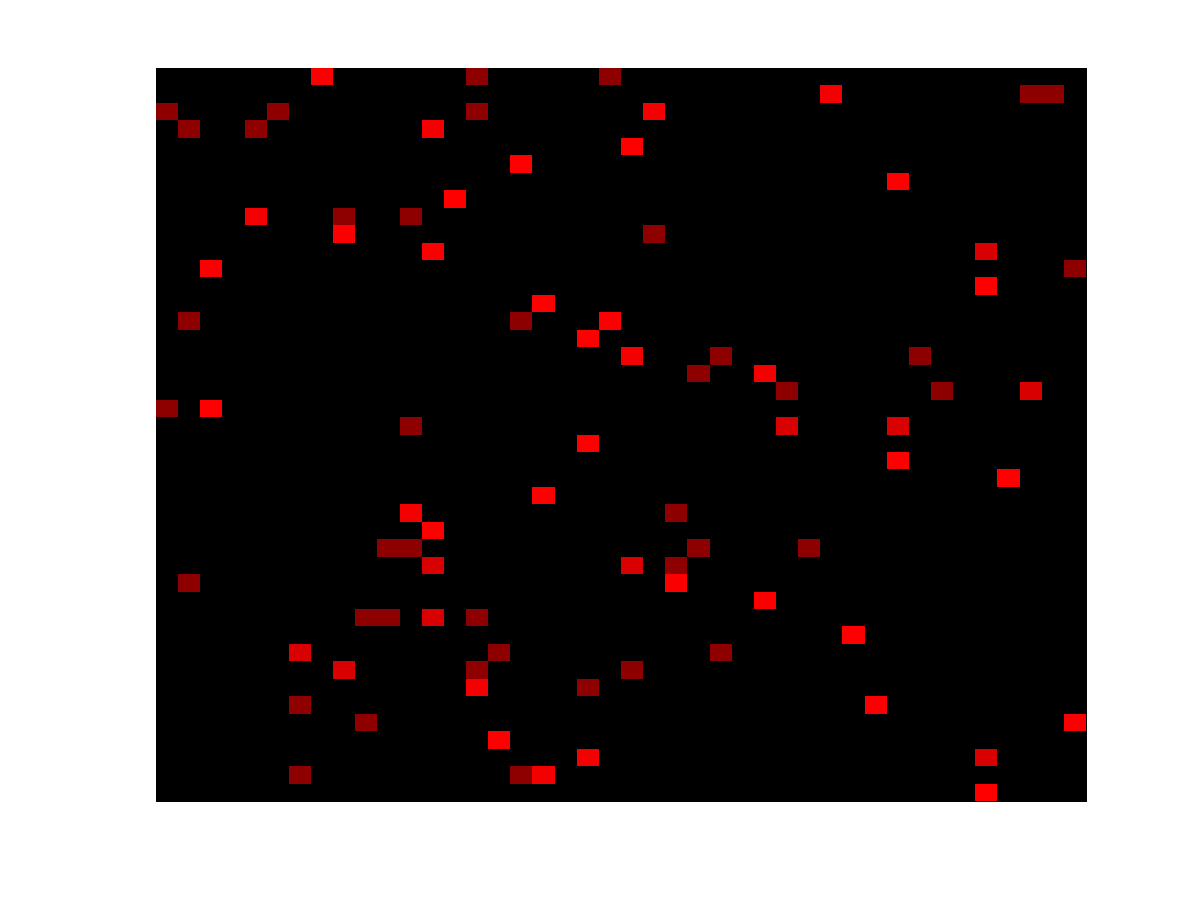

Source data for this figure (header and first rows):
0.0000, 0.0027, 0.0000, 0.0000, 0.0000, 0.0007, 0.0014, 0.0000, 0.0156, 0.0000, 0.0000, 0.0000, 0.0115, 0.0007, 0.0000, 0.0007, 0.0000, 0.0000, 0.0034, 0.0000, 0.0000, 0.0000, 0.0412, 0.0000
0.0000, 0.0000, 0.0000, 0.0000, 0.0000, 0.0000, 0.1200, 0.0000, 0.0000, 0.0000, 0.0000, 0.0000, 0.0000, 0.0343, 0.0114, 0.0000, 0.1429, 0.5829, 0.0171, 0.0000, 0.0000, 0.0000, 0.0000, 0.0000
0.0000, 0.0025, 0.0000, 0.0000, 0.0000, 0.0000, 0.0000, 0.0025, 0.0299, 0.0000, 0.0000, 0.0000, 0.0274, 0.0547, 0.0000, 0.0000, 0.0323, 0.0025, 0.0000, 0.4701, 0.0000, 0.0000, 0.0000, 0.0000
0.0000, 0.0000, 0.0000, 0.0000, 0.0002, 0.0000, 0.0000, 0.0000, 0.0000, 0.0002, 0.0000, 0.0000, 0.0328, 0.0000, 0.0217, 0.9321, 0.0000, 0.0000, 0.0019, 0.0000, 0.0000, 0.0005, 0.0000, 0.0000
0.0000, 0.0000, 0.0000, 0.0004, 0.0004, 0.0000, 0.0000, 0.0058, 0.0000, 0.2297, 0.0000, 0.0000, 0.0004, 0.0000, 0.0000, 0.0000, 0.0000, 0.0000, 0.0000, 0.0000, 0.0000, 0.0000, 0.0000, 0.0000
0.0000, 0.0009, 0.0000, 0.0000, 0.0000, 0.0000, 0.1156, 0.0018, 0.0000, 0.0000, 0.0000, 0.0000, 0.0578, 0.0000, 0.0145, 0.0000, 0.0000, 0.0000, 0.0506, 0.0000, 0.0045, 0.0000, 0.0163, 0.0000
0.0000, 0.0000, 0.0203, 0.0000, 0.0013, 0.0000, 0.0000, 0.0000, 0.0000, 0.0051, 0.0127, 0.0152, 0.0000, 0.0000, 0.4892, 0.0000, 0.0013, 0.0000, 0.0000, 0.2681, 0.0000, 0.0000, 0.0000, 0.0000
0.0000, 0.0000, 0.0146, 0.0874, 0.0000, 0.0000, 0.0000, 0.0000, 0.2961, 0.0049, 0.0000, 0.0000, 0.0000, 0.0000, 0.1893, 0.0340, 0.0000, 0.0000, 0.0000, 0.0000, 0.0049, 0.2573, 0.0049, 0.0291
0.0000, 0.0000, 0.0141, 0.0070, 0.0000, 0.0000, 0.4085, 0.0000, 0.0563, 0.0000, 0.0000, 0.0634, 0.0000, 0.0000, 0.0070, 0.1338, 0.0000, 0.0000, 0.0000, 0.0000, 0.0000, 0.0000, 0.0000, 0.0000
0.0000, 0.0000, 0.0000, 0.0000, 0.0069, 0.0000, 0.0054, 0.0000, 0.0000, 0.0000, 0.0000, 0.0000, 0.0099, 0.0000, 0.0000, 0.0000, 0.0010, 0.0074, 0.0000, 0.0000, 0.0000, 0.0000, 0.0000, 0.0000
0.0000, 0.0000, 0.0000, 0.0000, 0.0513, 0.0000, 0.0000, 0.0085, 0.0000, 0.1453, 0.1111, 0.0171, 0.4359, 0.0085, 0.1453, 0.0085, 0.0256, 0.0000, 0.0000, 0.0000, 0.0000, 0.0000, 0.0000, 0.0000
0.0000, 0.0000, 0.0051, 0.0051, 0.0000, 0.0000, 0.0084, 0.0000, 0.0641, 0.0017, 0.0000, 0.0084, 0.0000, 0.0000, 0.0000, 0.0000, 0.0017, 0.0017, 0.0000, 0.0000, 0.0000, 0.0000, 0.0000, 0.0000
0.0016, 0.2115, 0.0000, 0.0041, 0.0000, 0.0000, 0.0000, 0.0007, 0.0000, 0.0021, 0.0000, 0.0004, 0.0000, 0.0012, 0.0000, 0.0000, 0.0000, 0.0000, 0.0028, 0.0000, 0.0000, 0.0000, 0.0000, 0.7713
0.0000, 0.0000, 0.0000, 0.0018, 0.0000, 0.0000, 0.0000, 0.0000, 0.0000, 0.0000, 0.0108, 0.0000, 0.3285, 0.0000, 0.0000, 0.0000, 0.0000, 0.0000, 0.0000, 0.0000, 0.0000, 0.3827, 0.0000, 0.2491
0.0000, 0.0493, 0.0000, 0.0000, 0.0000, 0.0000, 0.0000, 0.0000, 0.0000, 0.0025, 0.2660, 0.2512, 0.0000, 0.0148, 0.0000, 0.0123, 0.0000, 0.0000, 0.0000, 0.0000, 0.0148, 0.0000, 0.0000, 0.0000
0.0007, 0.0000, 0.0000, 0.0000, 0.0000, 0.0000, 0.0000, 0.0002, 0.0000, 0.0000, 0.0164, 0.0067, 0.8489, 0.0000, 0.0002, 0.0000, 0.0000, 0.0000, 0.0000, 0.0155, 0.0000, 0.0000, 0.0119, 0.0000
0.0029, 0.0000, 0.0000, 0.0000, 0.0029, 0.0000, 0.0000, 0.0000, 0.0000, 0.0000, 0.0638, 0.5739, 0.0000, 0.0000, 0.0000, 0.0000, 0.0000, 0.0000, 0.0000, 0.0029, 0.0000, 0.0000, 0.0000, 0.1971
0.0000, 0.0013, 0.0000, 0.0000, 0.0000, 0.0000, 0.0000, 0.0000, 0.0000, 0.0000, 0.0003, 0.0000, 0.0000, 0.0000, 0.0001, 0.0000, 0.0000, 0.9719, 0.0208, 0.0000, 0.0000, 0.0000, 0.0012, 0.0000
0.0004, 0.0000, 0.0000, 0.0000, 0.0000, 0.0000, 0.0000, 0.0000, 0.0000, 0.0000, 0.0000, 0.0000, 0.0000, 0.0000, 0.0000, 0.0000, 0.0000, 0.0000, 0.0024, 0.0000, 0.0001, 0.0000, 0.0000, 0.0000
0.0000, 0.0000, 0.0000, 0.0000, 0.0004, 0.0000, 0.0000, 0.0000, 0.0000, 0.0000, 0.0000, 0.0000, 0.0011, 0.0116, 0.0000, 0.0000, 0.0000, 0.0000, 0.0000, 0.0011, 0.0000, 0.0007, 0.0000, 0.0000
0.0000, 0.0000, 0.0000, 0.0000, 0.0000, 0.0000, 0.0000, 0.0142, 0.0000, 0.0002, 0.0000, 0.0100, 0.0032, 0.0000, 0.0000, 0.0000, 0.0000, 0.0002, 0.0026, 0.9594, 0.0004, 0.0016, 0.0000, 0.0000
0.0029, 0.0000, 0.0000, 0.0000, 0.0000, 0.0000, 0.0000, 0.0291, 0.0000, 0.0000, 0.0000, 0.1134, 0.0000, 0.0000, 0.0000, 0.0000, 0.0000, 0.0000, 0.0000, 0.0320, 0.0058, 0.0000, 0.0029, 0.0814
0.0918, 0.0000, 0.8558, 0.0000, 0.0000, 0.0000, 0.0000, 0.0048, 0.0000, 0.0000, 0.0000, 0.0012, 0.0014, 0.0418, 0.0000, 0.0000, 0.0000, 0.0000, 0.0006, 0.0017, 0.0000, 0.0000, 0.0000, 0.0002
0.0000, 0.0149, 0.0000, 0.0000, 0.0000, 0.0000, 0.0000, 0.0000, 0.0000, 0.0000, 0.0000, 0.0000, 0.0000, 0.0000, 0.0272, 0.0000, 0.0000, 0.0050, 0.0000, 0.0000, 0.0000, 0.0000, 0.0000, 0.0000
0.0000, 0.0000, 0.0000, 0.0000, 0.0370, 0.0000, 0.0000, 0.0000, 0.0148, 0.0000, 0.0444, 0.0000, 0.0000, 0.0000, 0.0000, 0.0222, 0.0519, 0.0000, 0.0000, 0.0000, 0.0000, 0.0000, 0.0222, 0.0222
0.0000, 0.0022, 0.0000, 0.0000, 0.0000, 0.0000, 0.0000, 0.0000, 0.0000, 0.0011, 0.0000, 0.0000, 0.0000, 0.0000, 0.0033, 0.0000, 0.0000, 0.0000, 0.0000, 0.0862, 0.0022, 0.5360, 0.0000, 0.0000
0.0000, 0.0000, 0.0001, 0.0001, 0.0000, 0.0000, 0.0003, 0.0000, 0.0000, 0.0000, 0.0000, 0.0009, 0.0000, 0.0000, 0.0000, 0.0006, 0.0000, 0.0000, 0.0003, 0.9257, 0.0000, 0.0002, 0.0000, 0.0001
0.0154, 0.1225, 0.0000, 0.0000, 0.0004, 0.0000, 0.0000, 0.0000, 0.0000, 0.0000, 0.0030, 0.0000, 0.0000, 0.0000, 0.0158, 0.0009, 0.1452, 0.0000, 0.0000, 0.0000, 0.6925, 0.0000, 0.0000, 0.0000
0.0040, 0.0000, 0.0000, 0.0000, 0.0000, 0.0022, 0.0000, 0.0000, 0.0000, 0.0006, 0.0000, 0.0000, 0.0000, 0.0000, 0.0000, 0.0037, 0.0000, 0.9564, 0.0000, 0.0000, 0.0000, 0.0000, 0.0004, 0.0000
0.0000, 0.0000, 0.0000, 0.0049, 0.0049, 0.0000, 0.0000, 0.0049, 0.0000, 0.0000, 0.0000, 0.0000, 0.0000, 0.0049, 0.0049, 0.0000, 0.0000, 0.0049, 0.0000, 0.0000, 0.0000, 0.0000, 0.0000, 0.0000
0.0000, 0.0013, 0.7909, 0.0000, 0.0000, 0.0002, 0.0000, 0.0006, 0.0000, 0.0000, 0.0006, 0.0000, 0.0000, 0.0000, 0.0000, 0.0000, 0.0002, 0.0000, 0.0000, 0.0559, 0.0000, 0.0000, 0.0000, 0.0000
0.0000, 0.0000, 0.0000, 0.0158, 0.0000, 0.0000, 0.0000, 0.0009, 0.0000, 0.0000, 0.0000, 0.0000, 0.6407, 0.0000, 0.0000, 0.0000, 0.0009, 0.0111, 0.0000, 0.0000, 0.0000, 0.0009, 0.0000, 0.0000
0.0000, 0.0000, 0.0000, 0.0004, 0.0000, 0.0000, 0.0000, 0.0000, 0.6696, 0.0000, 0.0000, 0.0193, 0.0000, 0.0004, 0.0000, 0.0000, 0.0000, 0.0012, 0.0081, 0.0000, 0.0470, 0.0000, 0.2391, 0.0000
0.0100, 0.0000, 0.0000, 0.0200, 0.5500, 0.0000, 0.0200, 0.0000, 0.1200, 0.0100, 0.0800, 0.1100, 0.0000, 0.0000, 0.0000, 0.0000, 0.0000, 0.0000, 0.0000, 0.0000, 0.0000, 0.0600, 0.0000, 0.0000
0.0000, 0.0000, 0.0000, 0.0000, 0.0004, 0.0000, 0.0000, 0.0015, 0.0000, 0.0000, 0.0027, 0.0004, 0.0000, 0.9538, 0.0023, 0.0000, 0.0000, 0.0000, 0.0000, 0.0000, 0.0000, 0.0000, 0.0000, 0.0000
0.0000, 0.0000, 0.0000, 0.0002, 0.0108, 0.0000, 0.0000, 0.0000, 0.0000, 0.0054, 0.0000, 0.0000, 0.0215, 0.0000, 0.0000, 0.0019, 0.0003, 0.0000, 0.0000, 0.0000, 0.0000, 0.0000, 0.0000, 0.0000
0.0044, 0.0000, 0.0000, 0.0783, 0.0009, 0.0000, 0.0000, 0.0000, 0.0032, 0.0024, 0.0006, 0.0003, 0.0000, 0.0000, 0.0000, 0.0000, 0.8544, 0.0000, 0.0003, 0.0000, 0.0000, 0.0000, 0.0000, 0.0183
0.0000, 0.0007, 0.0000, 0.0014, 0.0000, 0.0000, 0.0000, 0.0003, 0.0000, 0.0000, 0.0607, 0.0000, 0.0010, 0.0000, 0.0000, 0.0000, 0.0000, 0.0000, 0.0000, 0.0000, 0.0000, 0.9310, 0.0000, 0.0000
0.0000, 0.2519, 0.0000, 0.0000, 0.1729, 0.0000, 0.0000, 0.0000, 0.0000, 0.0207, 0.0000, 0.0000, 0.5263, 0.0150, 0.0000, 0.0019, 0.0075, 0.0000, 0.0000, 0.0000, 0.0000, 0.0000, 0.0019, 0.0000
0.1961, 0.0000, 0.0000, 0.0071, 0.0000, 0.1007, 0.0000, 0.0088, 0.0035, 0.0000, 0.0230, 0.0000, 0.0000, 0.0000, 0.1572, 0.0000, 0.0000, 0.0000, 0.0000, 0.0000, 0.0000, 0.0000, 0.5000, 0.0000
0.0000, 0.0000, 0.0038, 0.0000, 0.0000, 0.0000, 0.0453, 0.0000, 0.0000, 0.0075, 0.0000, 0.0038, 0.0000, 0.0000, 0.0000, 0.0000, 0.0000, 0.0151, 0.0038, 0.0113, 0.0000, 0.0000, 0.0566, 0.0566
0.0000, 0.0000, 0.0000, 0.0000, 0.0000, 0.0012, 0.0000, 0.6369, 0.0000, 0.0000, 0.0000, 0.0000, 0.0000, 0.0000, 0.1190, 0.0000, 0.0000, 0.0000, 0.0000, 0.0000, 0.2206, 0.0000, 0.0000, 0.0000
